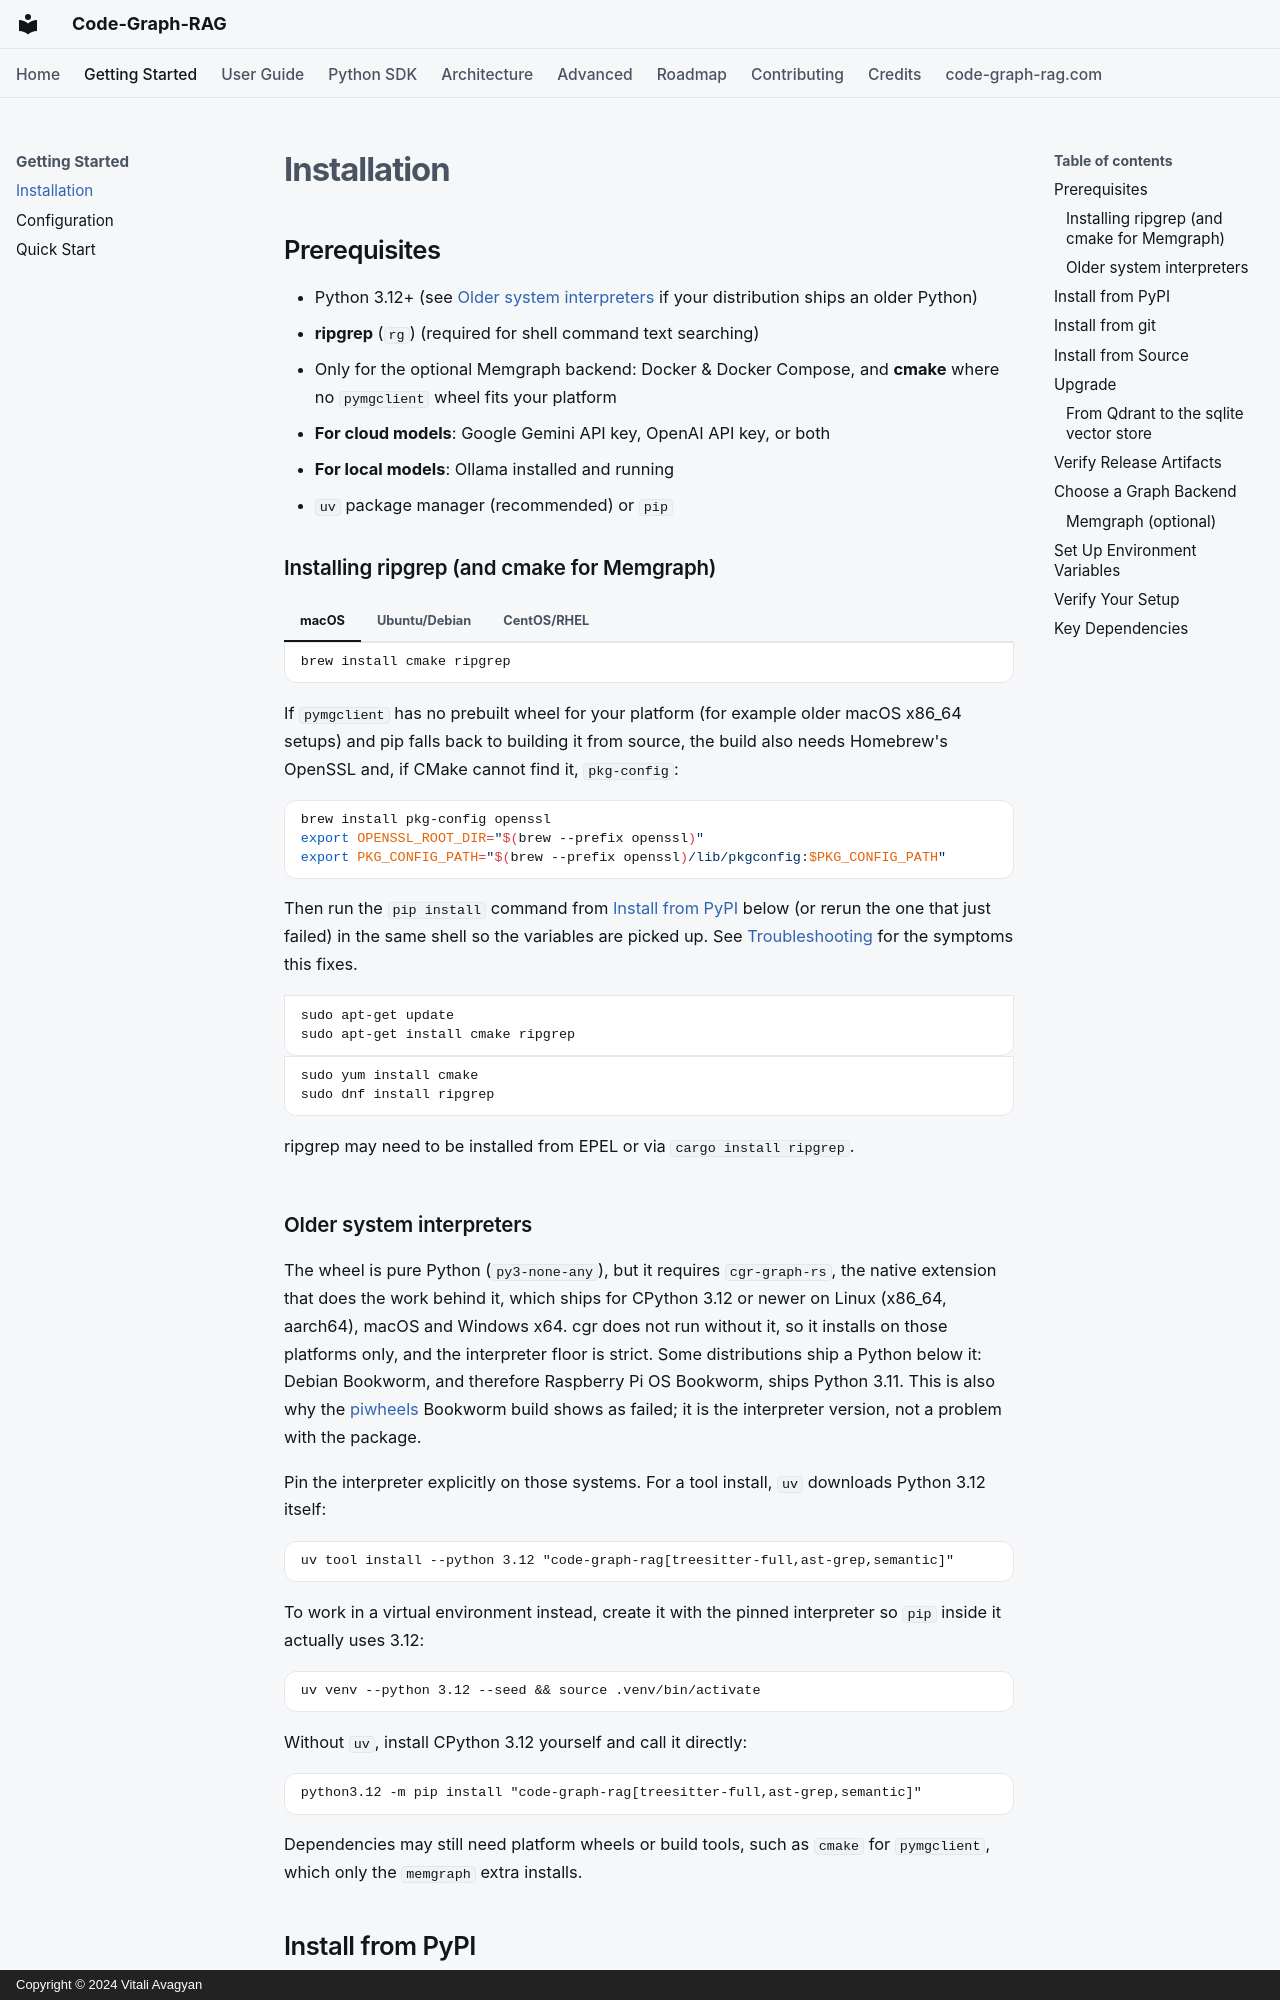

repository: vitali87/code-graph-rag · page: getting-started/installation/index.html · generator: mkdocs · copyright: Copyright © 2024 Vitali Avagyan

---
description: "Install Code-Graph-RAG and choose a graph backend for multi-language codebase analysis."
---

# Installation

## Prerequisites

- Python 3.12+ (see [Older system interpreters](#older-system-interpreters) if your distribution ships an older Python)
- **ripgrep** (`rg`) (required for shell command text searching)
- Only for the optional Memgraph backend: Docker & Docker Compose, and **cmake** where no `pymgclient` wheel fits your platform
- **For cloud models**: Google Gemini API key, OpenAI API key, or both
- **For local models**: Ollama installed and running
- `uv` package manager (recommended) or `pip`

### Installing ripgrep (and cmake for Memgraph)

=== "macOS"

    ```bash
    brew install cmake ripgrep
    ```

    If `pymgclient` has no prebuilt wheel for your platform (for example older
    macOS x86_64 setups) and pip falls back to building it from source, the
    build also needs Homebrew's OpenSSL and, if CMake cannot find it,
    `pkg-config`:

    ```bash
    brew install pkg-config openssl
    export OPENSSL_ROOT_DIR="$(brew --prefix openssl)"
    export PKG_CONFIG_PATH="$(brew --prefix openssl)/lib/pkgconfig:$PKG_CONFIG_PATH"
    ```

    Then run the `pip install` command from
    [Install from PyPI](#install-from-pypi) below (or rerun the one that just
    failed) in the same shell so the variables are picked up. See
    [Troubleshooting](../advanced/troubleshooting.md) for the symptoms this
    fixes.

=== "Ubuntu/Debian"

    ```bash
    sudo apt-get update
    sudo apt-get install cmake ripgrep
    ```

=== "CentOS/RHEL"

    ```bash
    sudo yum install cmake
    sudo dnf install ripgrep
    ```

    ripgrep may need to be installed from EPEL or via `cargo install ripgrep`.
